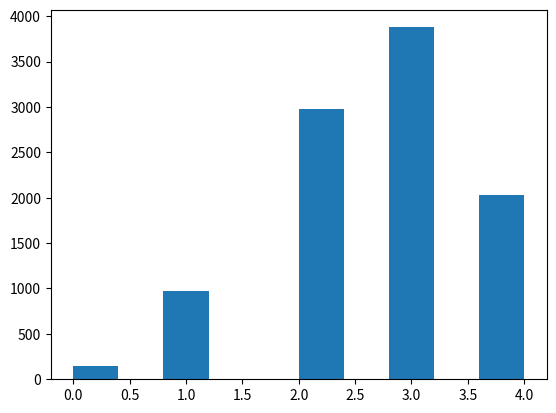

This figure's Python source:
import numpy as np
import matplotlib.pyplot as plt



def roll(r):

    resluts = []
    

    for _ in range(r):
        x = np.random.randint(1,7)
        if x <= 3:
            resluts.append(1)
        elif x == 4:
            resluts.append(1)
        else:
            resluts.append(0)       
    return sum(resluts)

turn = []

for _ in range(10000):
    turn.append(roll(4))


plt.hist(turn)
plt.show()

